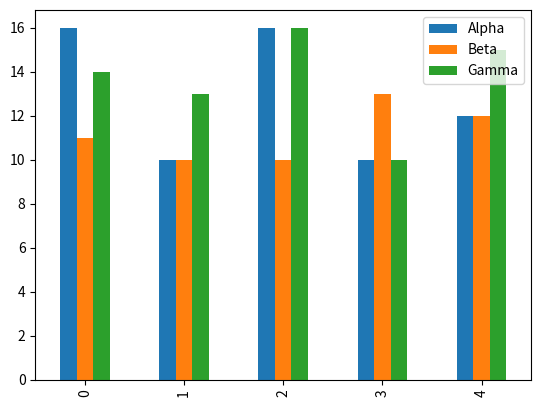

Generate this figure with matplotlib:
#!/usr/bin/env python3

# Python 3.9.5

# Dependencies
import pandas as pd
import random
import matplotlib.pyplot as plt

# Generate data with a Pandas DataFrame
data = pd.DataFrame({
    'Alpha': [random.randint(10, 20) for i in range(5)], 
    'Beta': [random.randint(10, 20) for i in range(5)], 
    'Gamma': [random.randint(10, 20) for i in range(5)]})

# Plot the vertical bar chart
data.plot.bar()

# Show the bar chart
plt.show()
